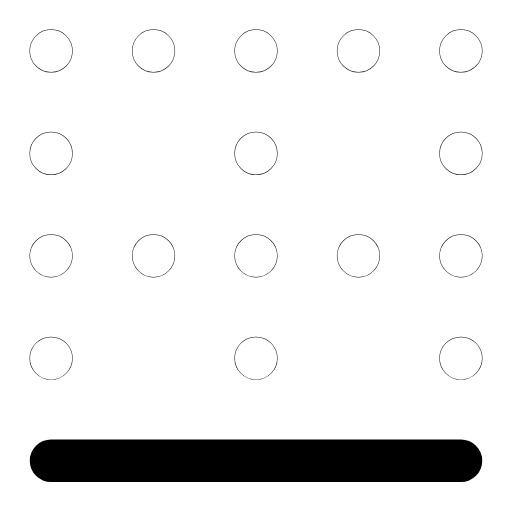
t = 0.00 s
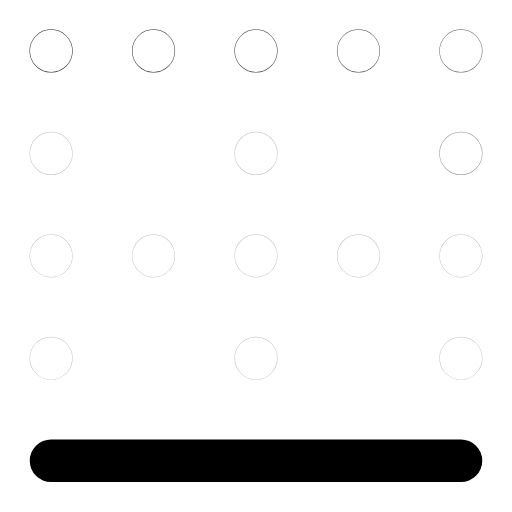
t = 0.32 s
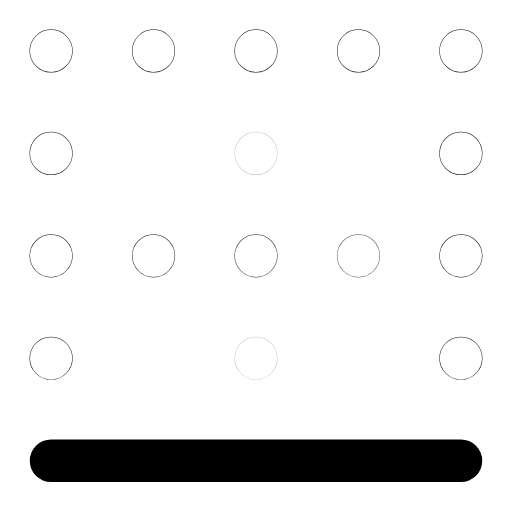
t = 0.64 s
t = 0.93 s: frame unchanged from t = 0.00 s, image omitted
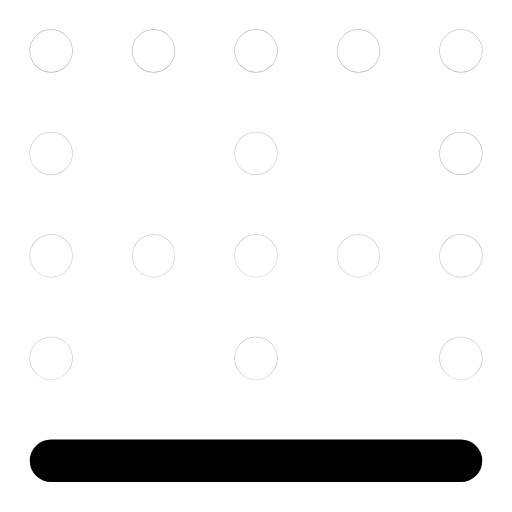
t = 1.26 s
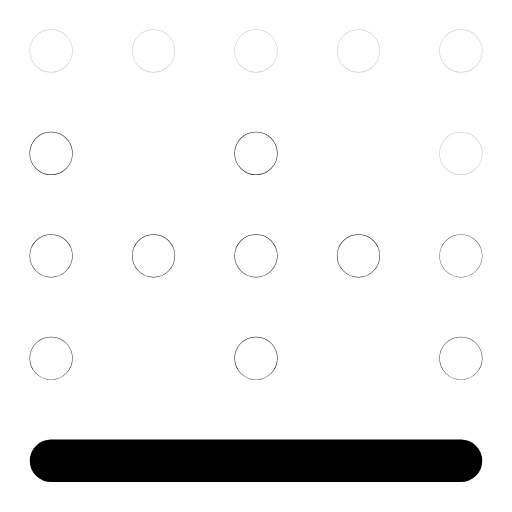
t = 1.51 s

The animated SVG that drew these frames (rendered in a browser with its animation timeline set to each time). Animation: 16 SMIL elements (animate=16); one cycle of 1.90 s, repeats indefinitely.

<svg xmlns="http://www.w3.org/2000/svg" width="24" height="24" viewBox="0 0 24 24" fill="none"><g transform="translate(-1.56 -1.568) scale(1.13)"><line stroke="currentColor" stroke-width="1.77" stroke-linecap="round" stroke-linejoin="round" fill="none" x1="3.5" y1="20.5" x2="20.5" y2="20.5"></line><circle stroke="currentColor" stroke-width="1.77" stroke-linecap="round" stroke-linejoin="round" fill="none" cx="3.5" cy="3.5" r="0.01"><animate attributeName="opacity" values="1;0.25;1;1;0.25;1;1" keyTimes="0;0.054;0.45;0.6;0.864;0.9;1" dur="1.9s" repeatCount="indefinite" calcMode="spline" keySplines="0.16 1 0.3 1;0.16 1 0.3 1;0.16 1 0.3 1;0.16 1 0.3 1;0.16 1 0.3 1;0.16 1 0.3 1"/></circle><circle stroke="currentColor" stroke-width="1.77" stroke-linecap="round" stroke-linejoin="round" fill="none" cx="7.75" cy="3.5" r="0.01"><animate attributeName="opacity" values="1;0.25;1;1;0.25;1;1" keyTimes="0;0.0742;0.45;0.6;0.8505;0.9;1" dur="1.9s" repeatCount="indefinite" calcMode="spline" keySplines="0.16 1 0.3 1;0.16 1 0.3 1;0.16 1 0.3 1;0.16 1 0.3 1;0.16 1 0.3 1;0.16 1 0.3 1"/></circle><circle stroke="currentColor" stroke-width="1.77" stroke-linecap="round" stroke-linejoin="round" fill="none" cx="12" cy="3.5" r="0.01"><animate attributeName="opacity" values="1;0.25;1;1;0.25;1;1" keyTimes="0;0.0945;0.45;0.6;0.837;0.9;1" dur="1.9s" repeatCount="indefinite" calcMode="spline" keySplines="0.16 1 0.3 1;0.16 1 0.3 1;0.16 1 0.3 1;0.16 1 0.3 1;0.16 1 0.3 1;0.16 1 0.3 1"/></circle><circle stroke="currentColor" stroke-width="1.77" stroke-linecap="round" stroke-linejoin="round" fill="none" cx="16.25" cy="3.5" r="0.01"><animate attributeName="opacity" values="1;0.25;1;1;0.25;1;1" keyTimes="0;0.1148;0.45;0.6;0.8235;0.9;1" dur="1.9s" repeatCount="indefinite" calcMode="spline" keySplines="0.16 1 0.3 1;0.16 1 0.3 1;0.16 1 0.3 1;0.16 1 0.3 1;0.16 1 0.3 1;0.16 1 0.3 1"/></circle><circle stroke="currentColor" stroke-width="1.77" stroke-linecap="round" stroke-linejoin="round" fill="none" cx="20.5" cy="3.5" r="0.01"><animate attributeName="opacity" values="1;0.25;1;1;0.25;1;1" keyTimes="0;0.135;0.45;0.6;0.81;0.9;1" dur="1.9s" repeatCount="indefinite" calcMode="spline" keySplines="0.16 1 0.3 1;0.16 1 0.3 1;0.16 1 0.3 1;0.16 1 0.3 1;0.16 1 0.3 1;0.16 1 0.3 1"/></circle><circle stroke="currentColor" stroke-width="1.77" stroke-linecap="round" stroke-linejoin="round" fill="none" cx="20.5" cy="7.75" r="0.01"><animate attributeName="opacity" values="1;0.25;1;1;0.25;1;1" keyTimes="0;0.1552;0.45;0.6;0.7965;0.9;1" dur="1.9s" repeatCount="indefinite" calcMode="spline" keySplines="0.16 1 0.3 1;0.16 1 0.3 1;0.16 1 0.3 1;0.16 1 0.3 1;0.16 1 0.3 1;0.16 1 0.3 1"/></circle><circle stroke="currentColor" stroke-width="1.77" stroke-linecap="round" stroke-linejoin="round" fill="none" cx="20.5" cy="12" r="0.01"><animate attributeName="opacity" values="1;0.25;1;1;0.25;1;1" keyTimes="0;0.1755;0.45;0.6;0.783;0.9;1" dur="1.9s" repeatCount="indefinite" calcMode="spline" keySplines="0.16 1 0.3 1;0.16 1 0.3 1;0.16 1 0.3 1;0.16 1 0.3 1;0.16 1 0.3 1;0.16 1 0.3 1"/></circle><circle stroke="currentColor" stroke-width="1.77" stroke-linecap="round" stroke-linejoin="round" fill="none" cx="20.5" cy="16.25" r="0.01"><animate attributeName="opacity" values="1;0.25;1;1;0.25;1;1" keyTimes="0;0.1958;0.45;0.6;0.7695;0.9;1" dur="1.9s" repeatCount="indefinite" calcMode="spline" keySplines="0.16 1 0.3 1;0.16 1 0.3 1;0.16 1 0.3 1;0.16 1 0.3 1;0.16 1 0.3 1;0.16 1 0.3 1"/></circle><circle stroke="currentColor" stroke-width="1.77" stroke-linecap="round" stroke-linejoin="round" fill="none" cx="3.5" cy="16.25" r="0.01"><animate attributeName="opacity" values="1;0.25;1;1;0.25;1;1" keyTimes="0;0.216;0.45;0.6;0.756;0.9;1" dur="1.9s" repeatCount="indefinite" calcMode="spline" keySplines="0.16 1 0.3 1;0.16 1 0.3 1;0.16 1 0.3 1;0.16 1 0.3 1;0.16 1 0.3 1;0.16 1 0.3 1"/></circle><circle stroke="currentColor" stroke-width="1.77" stroke-linecap="round" stroke-linejoin="round" fill="none" cx="3.5" cy="12" r="0.01"><animate attributeName="opacity" values="1;0.25;1;1;0.25;1;1" keyTimes="0;0.2362;0.45;0.6;0.7425;0.9;1" dur="1.9s" repeatCount="indefinite" calcMode="spline" keySplines="0.16 1 0.3 1;0.16 1 0.3 1;0.16 1 0.3 1;0.16 1 0.3 1;0.16 1 0.3 1;0.16 1 0.3 1"/></circle><circle stroke="currentColor" stroke-width="1.77" stroke-linecap="round" stroke-linejoin="round" fill="none" cx="3.5" cy="7.75" r="0.01"><animate attributeName="opacity" values="1;0.25;1;1;0.25;1;1" keyTimes="0;0.2565;0.45;0.6;0.729;0.9;1" dur="1.9s" repeatCount="indefinite" calcMode="spline" keySplines="0.16 1 0.3 1;0.16 1 0.3 1;0.16 1 0.3 1;0.16 1 0.3 1;0.16 1 0.3 1;0.16 1 0.3 1"/></circle><circle stroke="currentColor" stroke-width="1.77" stroke-linecap="round" stroke-linejoin="round" fill="none" cx="7.75" cy="12" r="0.01"><animate attributeName="opacity" values="1;0.25;1;1;0.25;1;1" keyTimes="0;0.2767;0.45;0.6;0.7155;0.9;1" dur="1.9s" repeatCount="indefinite" calcMode="spline" keySplines="0.16 1 0.3 1;0.16 1 0.3 1;0.16 1 0.3 1;0.16 1 0.3 1;0.16 1 0.3 1;0.16 1 0.3 1"/></circle><circle stroke="currentColor" stroke-width="1.77" stroke-linecap="round" stroke-linejoin="round" fill="none" cx="12" cy="12" r="0.01"><animate attributeName="opacity" values="1;0.25;1;1;0.25;1;1" keyTimes="0;0.297;0.45;0.6;0.702;0.9;1" dur="1.9s" repeatCount="indefinite" calcMode="spline" keySplines="0.16 1 0.3 1;0.16 1 0.3 1;0.16 1 0.3 1;0.16 1 0.3 1;0.16 1 0.3 1;0.16 1 0.3 1"/></circle><circle stroke="currentColor" stroke-width="1.77" stroke-linecap="round" stroke-linejoin="round" fill="none" cx="16.25" cy="12" r="0.01"><animate attributeName="opacity" values="1;0.25;1;1;0.25;1;1" keyTimes="0;0.3172;0.45;0.6;0.6885;0.9;1" dur="1.9s" repeatCount="indefinite" calcMode="spline" keySplines="0.16 1 0.3 1;0.16 1 0.3 1;0.16 1 0.3 1;0.16 1 0.3 1;0.16 1 0.3 1;0.16 1 0.3 1"/></circle><circle stroke="currentColor" stroke-width="1.77" stroke-linecap="round" stroke-linejoin="round" fill="none" cx="12" cy="7.75" r="0.01"><animate attributeName="opacity" values="1;0.25;1;1;0.25;1;1" keyTimes="0;0.3375;0.45;0.6;0.675;0.9;1" dur="1.9s" repeatCount="indefinite" calcMode="spline" keySplines="0.16 1 0.3 1;0.16 1 0.3 1;0.16 1 0.3 1;0.16 1 0.3 1;0.16 1 0.3 1;0.16 1 0.3 1"/></circle><circle stroke="currentColor" stroke-width="1.77" stroke-linecap="round" stroke-linejoin="round" fill="none" cx="12" cy="16.25" r="0.01"><animate attributeName="opacity" values="1;0.25;1;1;0.25;1;1" keyTimes="0;0.3577;0.45;0.6;0.6615;0.9;1" dur="1.9s" repeatCount="indefinite" calcMode="spline" keySplines="0.16 1 0.3 1;0.16 1 0.3 1;0.16 1 0.3 1;0.16 1 0.3 1;0.16 1 0.3 1;0.16 1 0.3 1"/></circle></g></svg>
